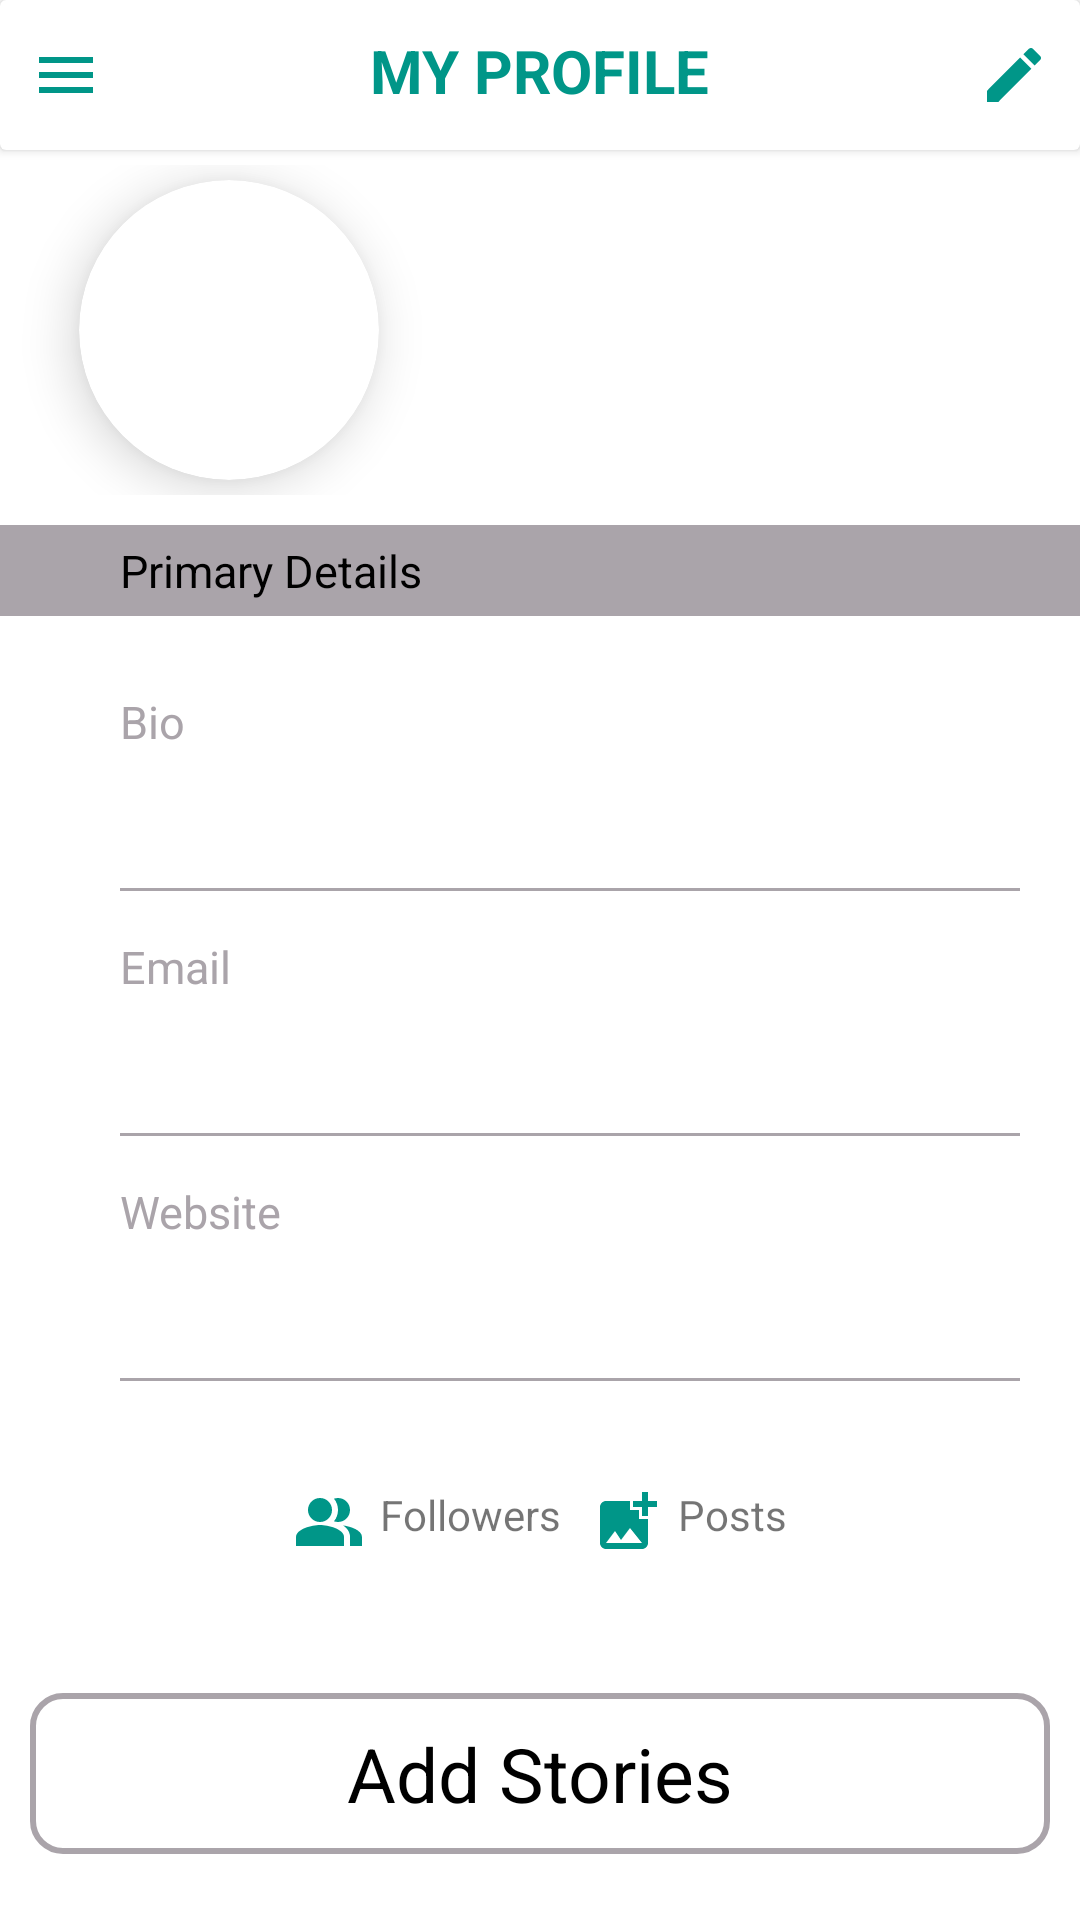

This screen was rendered from an Android layout file. Write that file and the resources it references.
<!-- AndroidManifest.xml: application theme Theme.SocialConnect -->
<!-- res/layout/fragment_profile.xml -->
<?xml version="1.0" encoding="utf-8"?>
<LinearLayout xmlns:android="http://schemas.android.com/apk/res/android"
    xmlns:tools="http://schemas.android.com/tools"
    android:layout_width="match_parent"
    android:layout_height="match_parent"
    xmlns:app="http://schemas.android.com/apk/res-auto"
    android:orientation="vertical"
    android:background="@color/white"
    tools:context=".Fragments.ProfileFragment">

    <androidx.cardview.widget.CardView
        android:layout_width="match_parent"
        android:layout_height="50dp"
        android:layout_marginBottom="5dp"
        app:cardBackgroundColor="@color/white">
        <ImageView
            android:layout_width="wrap_content"
            android:layout_height="wrap_content"
            android:src="@drawable/ic_baseline_menu_24"
            android:layout_margin="10dp"
            android:id="@+id/iv_menu_pf"
            android:background="@android:color/transparent"
            android:layout_gravity="left|center_vertical"
            />
        <TextView
            android:layout_width="wrap_content"
            android:layout_height="wrap_content"
            android:text="MY PROFILE"
            android:textColor="#009688"
            android:layout_margin="10dp"
            android:textSize="20sp"
            android:textStyle="bold"
            android:layout_gravity="center_horizontal"/>

        <ImageView
            android:layout_width="wrap_content"
            android:layout_height="wrap_content"
            android:src="@drawable/ic_baseline_edit_24"
            android:layout_margin="10dp"
            android:id="@+id/iv_edit_pf"
            android:background="@android:color/transparent"
            android:layout_gravity="right|center_vertical"
            />




    </androidx.cardview.widget.CardView>
    <LinearLayout
        android:layout_width="match_parent"
        android:layout_height="110dp"
        android:gravity="center"
        android:layout_marginBottom="10dp"
        android:orientation="horizontal">
        <androidx.cardview.widget.CardView
            android:layout_width="100dp"
            android:layout_height="100dp"
            app:cardPreventCornerOverlap="false"
            app:cardCornerRadius="50dp"
            android:layout_gravity="center_vertical"
            android:elevation="8dp"
            app:cardElevation="10dp">
            <ImageView
                android:id="@+id/iv_profile_pf"
                android:layout_width="match_parent"
                android:layout_height="match_parent"
                android:src="@drawable/ic_baseline_person_24"
                android:scaleType="fitCenter"
                android:clickable="true"/>
        </androidx.cardview.widget.CardView>
        <LinearLayout
            android:layout_width="wrap_content"
            android:layout_height="wrap_content"
            android:layout_gravity="center"
            android:orientation="vertical"
            android:layout_marginStart="7dp">
            <TextView
                android:layout_width="200dp"
                android:layout_height="wrap_content"
                android:id="@+id/tv_name_pf"
                android:layout_marginBottom="2dp"
                android:paddingStart="10dp"
                android:paddingLeft="10dp"
                android:textAlignment="viewStart"
                android:textColor="@color/black"
                android:gravity="start"
                android:textSize="25sp"/>
            <TextView
                android:layout_width="200dp"
                android:layout_height="wrap_content"
                android:id="@+id/tv_prof_pf"
                android:layout_marginBottom="2dp"
                android:paddingStart="10dp"
                android:paddingLeft="10dp"
                android:textAlignment="viewStart"
                android:textColor="@color/grey"
                android:gravity="start"
                android:textSize="15sp"/>


        </LinearLayout>

    </LinearLayout>

    <TextView
        android:layout_width="match_parent"
        android:layout_height="wrap_content"
        android:layout_marginBottom="20dp"
        android:text="Primary Details"
        android:background="@color/grey"
        android:padding="5dp"
        android:paddingStart="40dp"
        android:paddingLeft="40dp"
        android:textAlignment="viewStart"
        android:textColor="@color/black"
        android:gravity="start"
        android:textSize="15sp" />

    <TextView
        android:layout_width="match_parent"
        android:layout_height="wrap_content"
        android:text="Bio"
        android:textSize="15sp"
        android:layout_marginStart="20dp"
        android:padding="5dp"
        android:layout_marginLeft="20dp"
        android:textColor="@color/grey"
        android:paddingLeft="20dp"
        android:paddingStart="20dp"/>
    <TextView
        android:id="@+id/tv_bio_pf"
        android:layout_width="match_parent"
        android:layout_height="wrap_content"
        android:textSize="15sp"
        android:layout_marginStart="20dp"
        android:padding="10dp"
        android:layout_marginLeft="20dp"
        android:textColor="@color/black"
        android:paddingLeft="20dp"
        android:paddingStart="20dp"/>
    <View
        android:layout_width="match_parent"
        android:layout_height="1dp"
        android:layout_marginLeft="40dp"
        android:layout_marginRight="20dp"
        android:layout_marginEnd="20dp"
        android:layout_marginStart="40dp"
        android:layout_marginBottom="10dp"
        android:background="@color/grey"/>
    <TextView
        android:layout_width="match_parent"
        android:layout_height="wrap_content"
        android:text="Email"
        android:textSize="15sp"
        android:layout_marginStart="20dp"
        android:padding="5dp"
        android:layout_marginLeft="20dp"
        android:textColor="@color/grey"
        android:paddingLeft="20dp"
        android:paddingStart="20dp"/>
    <TextView
        android:id="@+id/tv_email_pf"
        android:layout_width="match_parent"
        android:layout_height="wrap_content"
        android:textSize="15sp"
        android:layout_marginStart="20dp"
        android:padding="10dp"
        android:layout_marginLeft="20dp"
        android:textColor="@color/black"
        android:paddingLeft="20dp"
        android:paddingStart="20dp"/>
    <View
        android:layout_width="match_parent"
        android:layout_height="1dp"
        android:layout_marginLeft="40dp"
        android:layout_marginRight="20dp"
        android:layout_marginEnd="20dp"
        android:layout_marginStart="40dp"
        android:layout_marginBottom="10dp"
        android:background="@color/grey"/>
    <TextView
        android:layout_width="match_parent"
        android:layout_height="wrap_content"
        android:text="Website"
        android:textSize="15sp"
        android:layout_marginStart="20dp"
        android:padding="5dp"
        android:layout_marginLeft="20dp"
        android:textColor="@color/grey"
        android:paddingLeft="20dp"
        android:paddingStart="20dp"/>
    <TextView
        android:id="@+id/tv_website_pf"
        android:layout_width="match_parent"
        android:layout_height="wrap_content"
        android:clickable="true"
        android:textSize="15sp"
        android:layout_marginStart="20dp"
        android:padding="10dp"
        android:layout_marginLeft="20dp"
        android:textColor="@color/teal_700"
        android:paddingLeft="20dp"
        android:paddingStart="20dp"/>
    <View
        android:layout_width="match_parent"
        android:layout_height="1dp"
        android:layout_marginLeft="40dp"
        android:layout_marginRight="20dp"
        android:layout_marginEnd="20dp"
        android:layout_marginStart="40dp"
        android:layout_marginBottom="30dp"
        android:background="@color/grey"/>
    <LinearLayout
        android:layout_width="match_parent"
        android:layout_height="wrap_content"
        android:orientation="horizontal"
        android:layout_marginBottom="30dp"
        android:gravity="center">
        
        <TextView
            android:layout_width="wrap_content"
            android:layout_height="wrap_content"
            android:text="Followers"
            android:padding="5dp"
            android:drawablePadding="5dp"
            android:drawableStart="@drawable/ic_baseline_people_alt_24"
            android:id="@+id/tv_followers_pf"
            android:clickable="true"
            android:layout_gravity="center_horizontal"/>

        <TextView
            android:layout_width="wrap_content"
            android:layout_height="wrap_content"
            android:text="Posts"
            android:padding="5dp"
            android:drawablePadding="5dp"
            android:drawableStart="@drawable/ic_baseline_add_photo_alternate_24"
            android:id="@+id/tv_post_pf"
            android:clickable="true"
            android:layout_gravity="center_horizontal"/>


    </LinearLayout>

<TextView
    android:id="@+id/tv_stories_pf"
    android:layout_width="match_parent"
    android:layout_height="wrap_content"
    android:text="Add Stories"
    android:textSize="25sp"
    android:textColor="@color/black"
    android:layout_margin="10dp"
    android:padding="10dp"
    android:background="@drawable/border_decoration"
    android:gravity="center_horizontal"/>
    <Button
        android:layout_width="match_parent"
        android:layout_height="wrap_content"
        android:text="Send Message"
        android:backgroundTint="#009688"
        android:textSize="18sp"
        android:clickable="true"
        android:layout_margin="10dp"
        android:background="@drawable/btn_shape_design"
        android:id="@+id/btn_send_message_pf"/>






</LinearLayout>
<!-- resources referenced by this layout -->
<resources>
  <color name="black">#FF000000</color>
  <color name="grey">#AAA4AA</color>
  <color name="teal_700">#FF018786</color>
  <color name="white">#FFFFFFFF</color>
  <!-- drawable border_decoration (drawable) -->
  <?xml version="1.0" encoding="utf-8"?>
  <selector xmlns:android="http://schemas.android.com/apk/res/android">
  <item android:state_enabled="true">
      <shape android:shape="rectangle">
          <stroke android:color="@color/grey" android:width="2dp"/>
          <corners android:radius="10dp"/>
      </shape>
  </item>
  </selector>
  <!-- drawable ic_baseline_add_photo_alternate_24 (drawable) -->
  <vector android:height="24dp"
      android:viewportHeight="24" android:viewportWidth="24"
      android:width="24dp" xmlns:android="http://schemas.android.com/apk/res/android">
      <path android:fillColor="#009688" android:pathData="M19,7v2.99s-1.99,0.01 -2,0L17,7h-3s0.01,-1.99 0,-2h3L17,2h2v3h3v2h-3zM16,11L16,8h-3L13,5L5,5c-1.1,0 -2,0.9 -2,2v12c0,1.1 0.9,2 2,2h12c1.1,0 2,-0.9 2,-2v-8h-3zM5,19l3,-4 2,3 3,-4 4,5L5,19z"/>
  </vector>
  <!-- drawable ic_baseline_edit_24 (drawable) -->
  <vector android:height="24dp"
      android:viewportHeight="24" android:viewportWidth="24"
      android:width="24dp" xmlns:android="http://schemas.android.com/apk/res/android">
      <path android:fillColor="#009688" android:pathData="M3,17.25V21h3.75L17.81,9.94l-3.75,-3.75L3,17.25zM20.71,7.04c0.39,-0.39 0.39,-1.02 0,-1.41l-2.34,-2.34c-0.39,-0.39 -1.02,-0.39 -1.41,0l-1.83,1.83 3.75,3.75 1.83,-1.83z"/>
  </vector>
  <!-- drawable ic_baseline_menu_24 (drawable) -->
  <vector android:height="24dp"
      android:viewportHeight="24" android:viewportWidth="24"
      android:width="24dp" xmlns:android="http://schemas.android.com/apk/res/android">
      <path android:fillColor="#009688" android:pathData="M3,18h18v-2L3,16v2zM3,13h18v-2L3,11v2zM3,6v2h18L21,6L3,6z"/>
  </vector>
  <!-- drawable ic_baseline_people_alt_24 (drawable) -->
  <vector android:height="24dp"
      android:viewportHeight="24" android:viewportWidth="24"
      android:width="24dp" xmlns:android="http://schemas.android.com/apk/res/android">
      <path android:fillColor="#009688"
          android:fillType="evenOdd" android:pathData="M16.67,13.13C18.04,14.06 19,15.32 19,17v3h4v-3C23,14.82 19.43,13.53 16.67,13.13z"/>
      <path android:fillColor="#009688"
          android:fillType="evenOdd" android:pathData="M9,8m-4,0a4,4 0,1 1,8 0a4,4 0,1 1,-8 0"/>
      <path android:fillColor="#009688"
          android:fillType="evenOdd" android:pathData="M15,12c2.21,0 4,-1.79 4,-4c0,-2.21 -1.79,-4 -4,-4c-0.47,0 -0.91,0.1 -1.33,0.24C14.5,5.27 15,6.58 15,8s-0.5,2.73 -1.33,3.76C14.09,11.9 14.53,12 15,12z"/>
      <path android:fillColor="#009688"
          android:fillType="evenOdd" android:pathData="M9,13c-2.67,0 -8,1.34 -8,4v3h16v-3C17,14.34 11.67,13 9,13z"/>
  </vector>
  <style name="Theme.SocialConnect" parent="Theme.MaterialComponents.DayNight.NoActionBar">
          
          <item name="colorPrimary">@color/purple_500</item>
          <item name="colorPrimaryVariant">@color/purple_700</item>
          <item name="colorOnPrimary">@color/white</item>
          
          <item name="colorSecondary">@color/teal_200</item>
          <item name="colorSecondaryVariant">@color/teal_700</item>
          <item name="colorOnSecondary">@color/black</item>
          
          <item name="android:statusBarColor" tools:targetApi="l">#0FEBD6</item>
          
      </style>
  <color name="purple_500">#FF6200EE</color>
  <color name="purple_700">#FF3700B3</color>
  <color name="teal_200">#FF03DAC5</color>
</resources>
